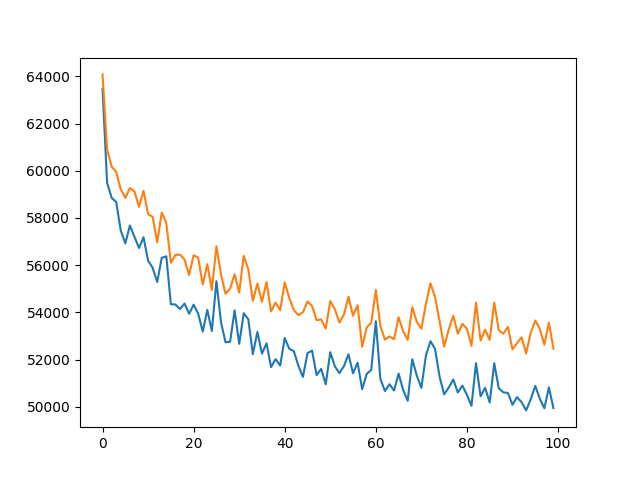

The data file committed next to this chart (first rows):
, train, eval
0, 63471, 64085
1, 59492, 60900
2, 58853, 60174
3, 58675, 59953
4, 57468, 59210
5, 56925, 58853
6, 57677, 59271
7, 57205, 59124
8, 56728, 58477
9, 57182, 59151
10, 56192, 58166
11, 55889, 58046
12, 55287, 56969
13, 56313, 58234
14, 56375, 57782
15, 54345, 56104
16, 54332, 56433
17, 54142, 56451
18, 54372, 56241
19, 53941, 55581
20, 54325, 56422
21, 53944, 56317
22, 53186, 55178
23, 54103, 56045
24, 53211, 54945
25, 55319, 56802
26, 53588, 55612
27, 52734, 54785
28, 52754, 55001
29, 54084, 55612
30, 52667, 54834
31, 53965, 56394
32, 53706, 55825
33, 52229, 54486
34, 53171, 55223
35, 52249, 54446
36, 52688, 55283
37, 51681, 54038
38, 52017, 54414
39, 51744, 54085
40, 52914, 55268
41, 52455, 54613
42, 52357, 54097
43, 51734, 53882
44, 51265, 54006
45, 52274, 54461
46, 52377, 54275
47, 51341, 53667
48, 51606, 53700
49, 50950, 53311
50, 52312, 54476
51, 51715, 54133
52, 51423, 53567
53, 51725, 53910
54, 52221, 54662
55, 51416, 53856
56, 51866, 54303
57, 50741, 52538
58, 51392, 53362
59, 51560, 53563
... 40 more rows
